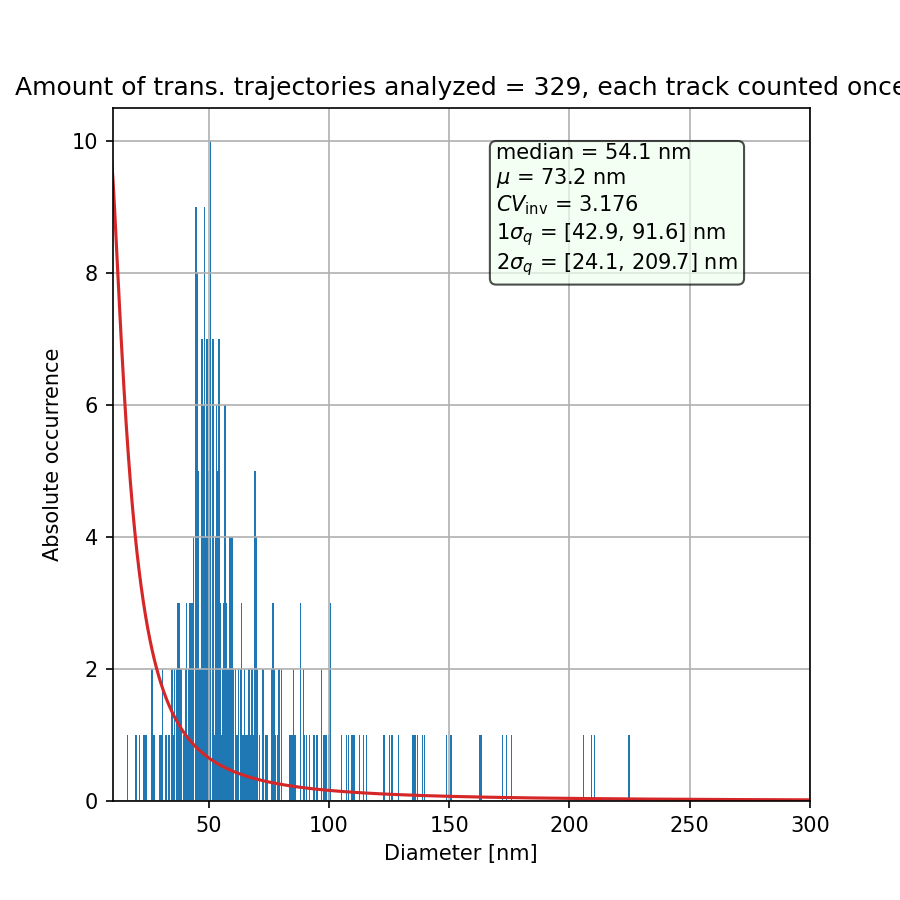

The table this chart was drawn from, first rows:
particle, diameter, diffusion, diffusion std, ep, red_x, signal, mass, rawmass_mean, rawmass_median, rawmass_max, max step, first frame, traj length, valid frames, size, ecc, stat_sign, true_particle, x in first frame, y in first frame
0, 54.39, 7.959, 1.096, 0.1865, -0.2388, 584.2, 5065, 14690, 12807, 37954, 0.0, 0.0, 351.0, 259.0, 1.473, 0.105, 0.9634, 0.0, 3051, 21.61
2, 48.55, 8.936, 0.7083, 0.05854, -0.02955, 707.1, 7090, 24089, 18487, 131073, 0.0, 0.0, 1352, 937.0, 1.609, 0.1836, 0.01733, 2.0, 443.7, 26.84
3, 48.95, 8.863, 0.5739, 0.02438, -0.2859, 3054, 26540, 77706, 75667, 183366, 0.0, 0.0, 1330, 1102, 1.473, 0.1213, 0.8922, 3.0, 2123, 27.17
4, 46.87, 9.26, 0.8368, 0.00576, -0.3047, 3710, 34930, 113478, 114872, 221101, 0.0, 0.0, 616.0, 552.0, 1.56, 0.1635, 1.093, 4.0, 1007, 28.78
7, 76.77, 5.606, 2.037, 0.04147, -0.2853, 708.3, 6007, 17336, 17649, 38421, 0.0, 0.0, 37.0, 36.0, 1.451, 0.1409, 1.019, 7.0, 897.1, 35.79
8, 47.05, 9.224, 3.086, 0.02517, -0.1903, 1155, 9865, 28802, 29196, 59542, 0.0, 0.0, 48.0, 47.0, 1.458, 0.1383, 0.5312, 8.0, 1029, 39.38
9, 50.54, 8.581, 0.4632, 0.01409, -0.2437, 3927, 34230, 100517, 99594, 229714, 0.0, 0.0, 2015, 1670, 1.48, 0.1173, 0.6472, 9.0, 2739, 41.64
10, 45.34, 9.577, 1.231, 0.02392, -0.2894, 1900, 17083, 51539, 45825, 144572, 0.0, 0.0, 365.0, 279.0, 1.495, 0.17, 0.5723, 10.0, 51.28, 42.84
11, 30.06, 14.52, 7.866, 0.01503, -0.3967, 400.2, 4806, 17781, 18271, 20285, 0.0, 0.0, 15.0, 14.0, 1.705, 0.1568, 0.775, 11.0, 240.6, 43.82
12, 52.32, 8.277, 0.335, 0.01614, -0.2697, 2604, 22114, 66578, 63696, 180246, 0.0, 0.0, 3637, 2878, 1.46, 0.1234, 0.1293, 12.0, 3192, 46.45
13, 47.63, 9.112, 0.8158, 0.005215, -0.2833, 3382, 32387, 102819, 106498, 178332, 0.0, 0.0, 1143, 579.0, 1.558, 0.1748, 0.5213, 13.0, 17.68, 51.46
14, 45.9, 9.458, 1.445, 0.2879, -0.3451, 165.5, 1398, 4040, 3326, 19858, 0.0, 0.0, 573.0, 182.0, 1.454, 0.1256, 0.01159, 14.0, 2340, 51.58
15, 40.66, 10.69, 1.661, 0.1018, -0.3828, 381.9, 3383, 10024, 8417, 31392, 0.0, 0.0, 193.0, 164.0, 1.486, 0.1065, 1.034, 15.0, 3521, 51.51
18, 32.49, 13.42, 3.919, 0.07677, -0.3742, 265.4, 2468, 7669, 7680, 15536, 0.0, 0.0, 49.0, 48.0, 1.519, 0.149, 1.344, 18.0, 1704, 57.11
19, 44.62, 9.732, 0.6397, 0.01002, -0.3071, 2667, 25358, 81462, 81620, 165988, 0.0, 0.0, 1305, 1039, 1.564, 0.1834, 0.7506, 19.0, 201.7, 58.07
20, 65.16, 6.626, 2.638, 0.09742, -0.2628, 378.9, 3509, 10853, 11738, 23854, 0.0, 2.0, 444.0, 31.0, 1.526, 0.1819, 0.06309, 20.0, 226.2, 24.46
25, 66.43, 6.497, 2.097, 0.09481, 0.06392, 219.9, 1898, 5553, 3962, 22457, 0.0, 6.0, 64.0, 61.0, 1.473, 0.113, 0.2922, 25.0, 4061, 50.24
29, 40.04, 10.86, 1.027, 0.008775, -0.2167, 2041, 19917, 66320, 62981, 148912, 0.0, 17.0, 591.0, 561.0, 1.582, 0.1725, 0.2458, 29.0, 236.2, 43.3
30, 50.6, 8.571, 0.6072, 0.02219, -0.2786, 1458, 12313, 36561, 37514, 84520, 0.0, 23.0, 981.0, 930.0, 1.458, 0.1287, 1.254, 30.0, 3391, 35.88
32, 69.44, 6.211, 1.276, 0.1905, -0.1906, 193.9, 1628, 5045, 3865, 19193, 0.0, 40.0, 346.0, 123.0, 1.457, 0.1326, 0.2051, 32.0, 2673, 43.94
34, 97.58, 4.389, 0.8208, 0.3042, 0.05771, 161, 1428, 4243, 2706, 23933, 0.0, 52.0, 601.0, 179.0, 1.478, 0.1464, 1.105, 34.0, 898.5, 38.01
47, 45.79, 9.481, 0.7179, 0.0131, -0.3203, 3159, 26872, 84507, 66144, 251683, 0.0, 73.0, 1242, 768.0, 1.47, 0.1514, 0.6416, 47.0, 4056, 52.95
48, 69.49, 6.207, 1.097, 0.1071, -0.03802, 434.3, 4363, 14496, 12046, 49072, 0.0, 73.0, 265.0, 188.0, 1.576, 0.1453, 1.23, 48.0, 1711, 57.95
51, 56.72, 7.627, 0.6365, 0.05058, -0.2238, 991.1, 9301, 29073, 25429, 93857, 0.0, 77.0, 1064, 715.0, 1.535, 0.1826, 0.5329, 51.0, 220, 22.88
58, 34.62, 12.59, 8.91, 0.431, -0.3036, 62.89, 523.5, 1680, 1518, 2311, 0.0, 82.0, 184.0, 10.0, 1.463, 0.1419, 0.2354, 58.0, 2679, 46.81
61, 53.27, 8.127, 1.708, 0.3867, -0.2203, 125.1, 1048, 3165, 2610, 9509, 0.0, 84.0, 180.0, 114.0, 1.457, 0.1426, 0.6139, 61.0, 2355, 34.04
75, 85.39, 5.029, 0.5106, 0.2901, -0.1972, 94.32, 849, 2572, 2282, 5959, 0.0, 106.0, 1185, 497.0, 1.51, 0.1791, 0.04141, 75.0, 89.3, 33.6
84, 59.25, 7.297, 1.314, 0.0983, -0.2255, 531.1, 4831, 14586, 10606, 47390, 0.0, 145.0, 299.0, 154.0, 1.521, 0.178, 0.3475, 84.0, 9.022, 36.05
95, 68.24, 6.323, 2.228, 0.05532, 0.02129, 828.5, 7244, 21482, 18499, 50075, 0.0, 180.0, 121.0, 50.0, 1.477, 0.1545, 0.8412, 95.0, 444, 23.57
99, 91.62, 4.681, 3.062, 0.03545, 0.1104, 1273, 10876, 31808, 30542, 54734, 0.0, 191.0, 40.0, 16.0, 1.465, 0.1322, 0.5501, 99.0, 4005, 56.39
100, 56.99, 7.59, 1.044, 0.01774, -0.3071, 2468, 21770, 64953, 71929, 115155, 0.0, 193.0, 317.0, 238.0, 1.485, 0.1472, 1.124, 100.0, 429, 22.05
102, 67.94, 6.351, 1.142, 0.02745, -0.1314, 1946, 16938, 49810, 51562, 92770, 0.0, 195.0, 170.0, 169.0, 1.477, 0.1099, 1.035, 102.0, 3524, 51.96
117, 98.17, 4.362, 2.142, 0.2925, 0.61, 130.1, 1183, 3584, 2774, 14242, 0.0, 220.0, 403.0, 34.0, 1.516, 0.1748, 0.8048, 117.0, 212.3, 22.77
123, 107, 3.994, 1.126, 0.2665, 0.1616, 138.7, 1244, 3711, 2932, 17025, 0.0, 232.0, 332.0, 84.0, 1.503, 0.175, 0.2593, 123.0, 233.8, 18.9
147, 37.49, 11.6, 3.344, 0.1448, -0.1214, 223.7, 1913, 5431, 4352, 19197, 0.0, 264.0, 189.0, 67.0, 1.462, 0.1179, 0.6711, 147.0, 3055, 18.83
151, 54.65, 7.92, 1.564, 0.09865, -0.2887, 1694, 14411, 41716, 39332, 112912, 0.0, 266.0, 122.0, 119.0, 1.454, 0.1372, 1.056, 151.0, 2371, 39.49
158, 54.68, 7.916, 1.178, 0.06059, -0.2839, 1570, 13404, 39188, 31084, 151153, 0.0, 277.0, 220.0, 210.0, 1.455, 0.1257, 0.9703, 158.0, 3186, 61.67
160, 49.49, 8.764, 5.231, 0.2584, -0.2212, 144.5, 1223, 3375, 2483, 10215, 0.0, 279.0, 105.0, 15.0, 1.442, 0.1654, 0.4687, 160.0, 33.19, 51.2
163, 126.4, 3.366, 1.663, 0.4338, -0.1944, 104.6, 942.4, 2797, 2544, 6280, 0.0, 288.0, 210.0, 22.0, 1.501, 0.119, 0.674, 163.0, 3712, 31.35
175, 828.7, 0.4567, 0.4478, 0.2721, 6.82, 83.44, 799.5, 2486, 2452, 4141, 0.0, 307.0, 167.0, 19.0, 1.569, 0.2073, 0.8049, 175.0, 12.4, 19.99
193, 44.94, 9.663, 1.232, 0.06944, -0.2991, 727.2, 6709, 20995, 15333, 87579, 0.0, 337.0, 761.0, 280.0, 1.528, 0.1568, 0.6954, 193.0, 904.4, 19.88
196, 50.66, 8.56, 4.28, 0.1358, -0.5, 82.36, 823.5, 2675, 2020, 6709, 0.0, 340.0, 10.0, 9.0, 1.587, 0.1564, 1.291, 196.0, 1721, 53.06
197, 70.36, 6.129, 1.247, 0.1009, -0.2087, 508.9, 4294, 12355, 8885, 42729, 0.0, 342.0, 197.0, 123.0, 1.452, 0.1331, 0.1884, 197.0, 2748, 61.5
203, 50.8, 8.537, 0.6106, 0.01434, -0.3027, 2196, 19526, 58858, 53985, 182605, 0.0, 352.0, 886.0, 883.0, 1.487, 0.1257, 1.12, 203.0, 1723, 51.02
210, 45.4, 9.564, 3.065, 0.08689, -0.3015, 352.3, 3042, 8805, 7291, 22070, 0.0, 357.0, 112.0, 45.0, 1.462, 0.1297, 0.2501, 210.0, 4086, 53
213, 100.8, 4.246, 2.714, 0.06547, -0.157, 215.1, 1863, 5454, 4236, 10230, 0.0, 358.0, 17.0, 14.0, 1.474, 0.1662, 1.232, 213.0, 220.4, 23.93
216, 47.91, 9.057, 0.761, 0.08342, -0.2177, 591.8, 5255, 15626, 9802, 59968, 0.0, 367.0, 1197, 710.0, 1.497, 0.1044, 0.05449, 216.0, 3529, 29.48
243, 40.81, 10.65, 1.958, 0.01108, -0.2553, 2965, 27388, 85113, 87721, 159705, 0.0, 403.0, 355.0, 143.0, 1.511, 0.176, 0.3585, 243.0, 46.06, 41.93
245, 42.07, 10.33, 0.8493, 0.02216, -0.3376, 3822, 32685, 95628, 89424, 215646, 0.0, 404.0, 640.0, 634.0, 1.461, 0.1179, 0.7978, 245.0, 2671, 54.1
248, 49.47, 8.769, 3.195, 0.1452, -0.3601, 201.6, 1687, 4781, 4036, 13164, 0.0, 406.0, 327.0, 32.0, 1.446, 0.1318, 0.454, 248.0, 2374, 18.51
251, 58.62, 7.377, 1.8, 0.003896, -0.2184, 4913, 46461, 145232, 144163, 174474, 0.0, 411.0, 313.0, 85.0, 1.544, 0.1723, 0.9282, 251.0, 8.713, 51.07
260, 64.65, 6.679, 1.662, 0.2371, -0.3207, 97.62, 819.4, 2430, 2507, 3656, 0.0, 428.0, 295.0, 72.0, 1.455, 0.1424, 0.9744, 260.0, 2316, 41.32
266, 210.3, 1.989, 1.556, 0.6178, 0.2008, 90.57, 741, 2074, 1594, 4072, 0.0, 436.0, 61.0, 12.0, 1.444, 0.1565, 0.8543, 266.0, 2746, 58.71
275, 55.17, 7.845, 1.732, 0.2405, -0.2591, 239.2, 2031, 5767, 3838, 30155, 0.0, 447.0, 260.0, 99.0, 1.456, 0.1266, 1.199, 275.0, 2376, 18
277, 53.79, 8.048, 0.6179, 0.01709, -0.2666, 4050, 34827, 102113, 111147, 165368, 0.0, 461.0, 807.0, 804.0, 1.469, 0.1117, 1.16, 277.0, 3068, 18.75
297, 99.73, 4.293, 1.076, 0.2027, -0.05297, 171.9, 1520, 4484, 3450, 11691, 0.0, 499.0, 571.0, 93.0, 1.494, 0.1659, 0.2678, 297.0, 895.2, 20.86
306, 115.8, 3.681, 2.163, 0.2832, 0.6023, 110.5, 917.7, 2952, 2488, 6114, 0.0, 510.0, 275.0, 24.0, 1.467, 0.1871, 0.01885, 306.0, 4004, 60.78
317, 56.91, 7.602, 1.234, 0.1605, -0.3198, 276.9, 2472, 7323, 5691, 35418, 0.0, 519.0, 495.0, 168.0, 1.495, 0.1676, 0.4905, 317.0, 440.6, 54.27
318, 44.51, 9.757, 2.33, 0.1018, -0.1472, 315.2, 2694, 7980, 7198, 22996, 0.0, 520.0, 110.0, 95.0, 1.465, 0.122, 0.9404, 318.0, 2346, 46.02
337, 66.81, 6.46, 1.622, 0.2735, -0.4437, 82.97, 700.9, 2076, 2144, 3130, 0.0, 560.0, 80.0, 54.0, 1.465, 0.1174, 1.407, 337.0, 2323, 43.49
... 269 more rows
